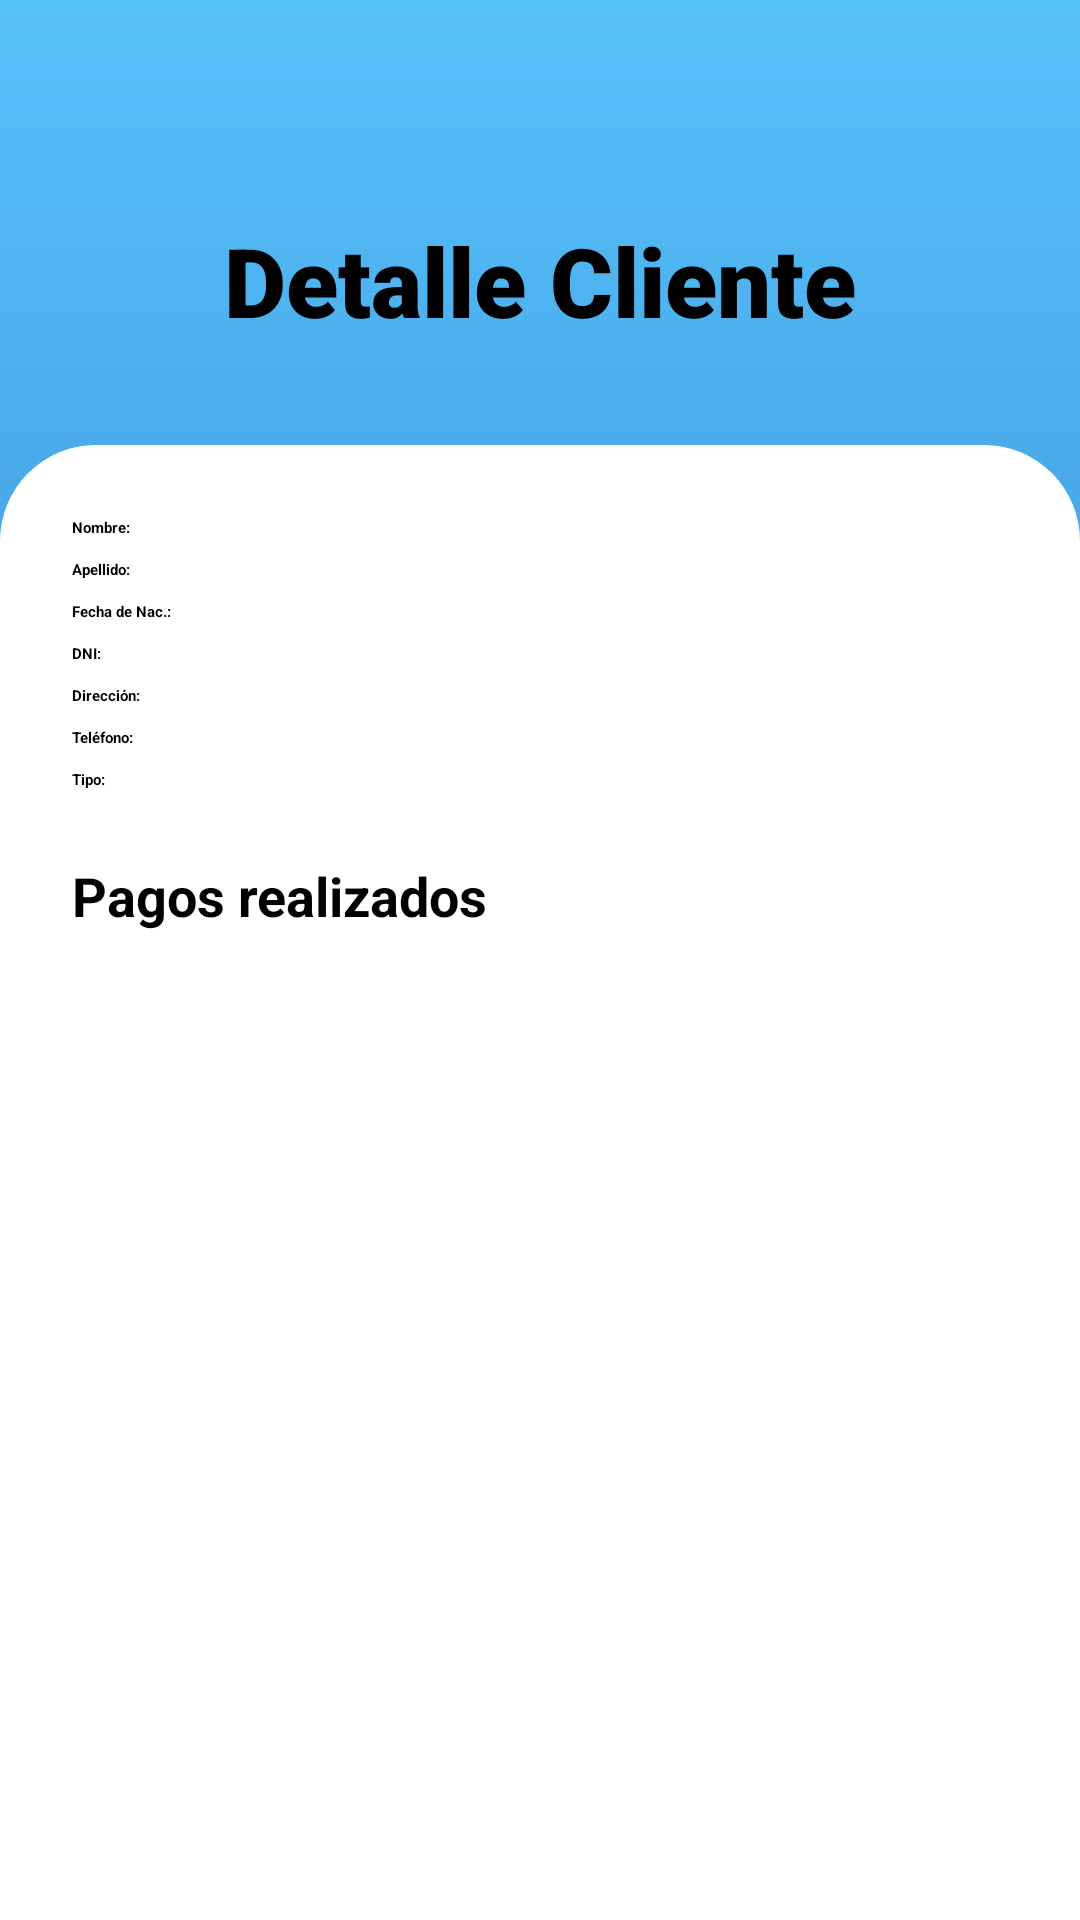

Produce the Android XML layout that renders to this screen, including the resource entries it uses.
<!-- AndroidManifest.xml: application theme Theme.ClubDeportivo -->
<!-- res/layout/activity_detalle_cliente.xml -->
<?xml version="1.0" encoding="utf-8"?>
<LinearLayout xmlns:android="http://schemas.android.com/apk/res/android"
    android:layout_width="match_parent"
    android:layout_height="match_parent"
    android:orientation="vertical"
    android:background="@drawable/bg_clientes_header">

    
    <LinearLayout
        android:layout_width="match_parent"
        android:layout_height="180dp"
        android:background="@android:color/transparent"
        android:orientation="vertical">
        <ImageButton
            android:id="@+id/btnBack"
            android:layout_width="48dp"
            android:layout_height="48dp"
            android:layout_marginStart="16dp"
            android:layout_marginTop="16dp"
            android:background="@android:color/transparent"
            android:src="@drawable/ic_arrow_back"
            android:contentDescription="@string/volver" />
        <TextView
            android:layout_width="match_parent"
            android:layout_height="wrap_content"
            android:text="Detalle Cliente"
            android:textAlignment="center"
            android:textColor="@color/black"
            android:textSize="32sp"
            android:textStyle="bold"
            android:layout_marginTop="8dp"
            android:fontFamily="sans-serif-black" />
    </LinearLayout>

    
    <LinearLayout
        android:layout_width="match_parent"
        android:layout_height="wrap_content"
        android:layout_marginTop="-32dp"
        android:layout_weight="1"
        android:background="@drawable/bg_contenedor_blanco_arriba_redondeado"
        android:orientation="vertical"
        android:padding="24dp">

        <TextView android:layout_width="wrap_content" android:layout_height="wrap_content" android:text="Nombre:" android:textStyle="bold"/>
        <TextView android:id="@+id/tvNombre" android:layout_width="wrap_content" android:layout_height="wrap_content" android:text="" />
        <TextView android:layout_width="wrap_content" android:layout_height="wrap_content" android:text="Apellido:" android:textStyle="bold"/>
        <TextView android:id="@+id/tvApellido" android:layout_width="wrap_content" android:layout_height="wrap_content" android:text="" />
        <TextView android:layout_width="wrap_content" android:layout_height="wrap_content" android:text="Fecha de Nac.:" android:textStyle="bold"/>
        <TextView android:id="@+id/tvFechaNac" android:layout_width="wrap_content" android:layout_height="wrap_content" android:text="" />
        <TextView android:layout_width="wrap_content" android:layout_height="wrap_content" android:text="DNI:" android:textStyle="bold"/>
        <TextView android:id="@+id/tvDni" android:layout_width="wrap_content" android:layout_height="wrap_content" android:text="" />
        <TextView android:layout_width="wrap_content" android:layout_height="wrap_content" android:text="Dirección:" android:textStyle="bold"/>
        <TextView android:id="@+id/tvDireccion" android:layout_width="wrap_content" android:layout_height="wrap_content" android:text="" />
        <TextView android:layout_width="wrap_content" android:layout_height="wrap_content" android:text="Teléfono:" android:textStyle="bold"/>
        <TextView android:id="@+id/tvTelefono" android:layout_width="wrap_content" android:layout_height="wrap_content" android:text="" />
        <TextView android:layout_width="wrap_content" android:layout_height="wrap_content" android:text="Tipo:" android:textStyle="bold"/>
        <TextView android:id="@+id/tvTipo" android:layout_width="wrap_content" android:layout_height="wrap_content" android:text="" />

        <TextView
            android:id="@+id/tvPagosTitulo"
            android:layout_width="wrap_content"
            android:layout_height="wrap_content"
            android:text="Pagos realizados"
            android:textStyle="bold"
            android:textSize="18sp"
            android:layout_marginTop="16dp"/>
        <LinearLayout
            android:id="@+id/layoutPagosCliente"
            android:layout_width="match_parent"
            android:layout_height="wrap_content"
            android:orientation="vertical"
            android:layout_marginBottom="16dp"/>

        <Button
            android:id="@+id/btnBorrar"
            android:layout_width="match_parent"
            android:layout_height="wrap_content"
            android:text="Borrar cliente"
            android:backgroundTint="#D32F2F"
            android:textColor="#FFFFFF"
            android:layout_marginTop="24dp" />
    </LinearLayout>
</LinearLayout>
<!-- resources referenced by this layout -->
<resources>
  <!-- drawable bg_clientes_header (drawable) -->
  <?xml version="1.0" encoding="utf-8"?>
  <shape xmlns:android="http://schemas.android.com/apk/res/android"
      android:shape="rectangle">
      <gradient
          android:startColor="#55C2F9"
          android:endColor="#2762BC"
          android:angle="270"/>
  </shape>
  <!-- drawable bg_contenedor_blanco_arriba_redondeado (drawable) -->
  <?xml version="1.0" encoding="utf-8"?>
  <shape xmlns:android="http://schemas.android.com/apk/res/android"
      android:shape="rectangle">
      <solid android:color="@color/white"/>
      <corners android:topLeftRadius="32dp" android:topRightRadius="32dp" android:bottomLeftRadius="0dp" android:bottomRightRadius="0dp"/>
  </shape>
  <string name="volver">Volver</string>
  <!-- not gathered from this repository: default colours our renderer supplied (Android Studio template values) -->
  <color name="black">#FF000000</color>
  <color name="white">#FFFFFFFF</color>
</resources>
